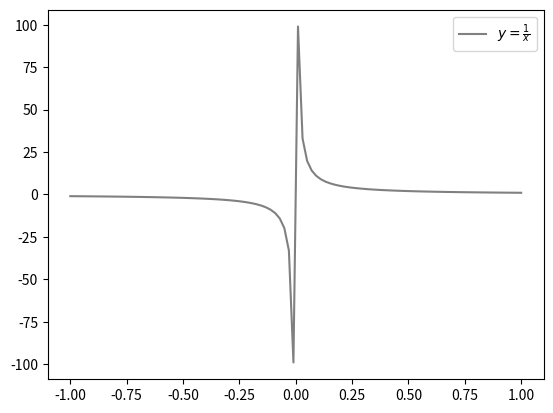

Here is the Python script that generated this plot:
#Uses concept of limit to show that lim 1/x as x goes to 0 doesn't exist

import numpy as np
import matplotlib.pyplot as plt

x = np.linspace(-1,1,100) #taking value from -1 to +1
y = 1/x

plt.plot(x,y,color='gray',label=r'$y=\frac{1}{x}$')
plt.legend()

plt.show()
